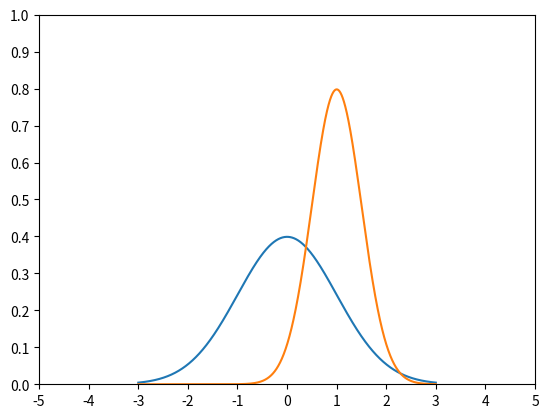

This chart was generated by the following Python code:
# MatPlotLib Basics

from scipy.stats import norm
import matplotlib.pyplot as plt
import numpy as np

# Mutiple Plots on One Graph
# Adjust the Axes

x = np.arange(-3, 3, 0.001)

axes = plt.axes()

axes.set_xlim([-5, 5])
axes.set_ylim([0, 1.0])

axes.set_xticks([-5, -4, -3, -2, -1, 0, 1, 2, 3, 4, 5])
axes.set_yticks([0, 0.1, 0.2, 0.3, 0.4, 0.5, 0.6, 0.7, 0.8, 0.9, 1.0])

plt.plot(x, norm.pdf(x))
plt.plot(x, norm.pdf(x, 1.0, 0.5))
plt.show()
